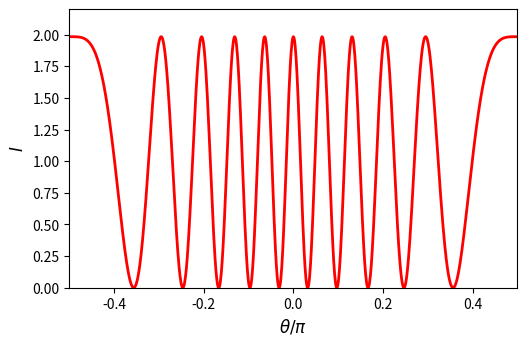

Here is the Python script that generated this plot: (Note: this script raises an exception after producing the figure.)
# Author: Richard Fitzpatrick
# Modified from  http://matplotlib.org/examples/widgets/slider_demo.py
# Requires numpy and matplotlib

"""
Widget to illustrate two-slit, far-field, interference
due to monochromatic, angularly extended, coherent light source. 
Plots intensity of light versus angle as function
of d/lambda and theta_0, where d is slit-spacing,
lambda is wavelength, and theta_0 is angular
extent of source.
"""

import numpy as np
import matplotlib.pyplot as plt
from matplotlib.widgets import Slider, Button

# Generate initial plot
t   = np.arange(-0.5,0.5,0.001)
t00 = 0.1
d0  = 5.
I   = 2.*np.cos(np.pi*d0*np.sin(t*np.pi))*np.cos(np.pi*d0*np.sin(t*np.pi))*np.sinc(0.5*t00)*np.sinc(0.5*t00)

fig, ax = plt.subplots()
plt.subplots_adjust(left=0.20, bottom=0.30)
l,  = plt.plot(t, I, lw=2, color='red')
plt.axis([-0.5, 0.5, 0., 2.2])
plt.xlabel(r'$\theta/\pi$', size='large')
plt.ylabel('$I$', size='large')

# Generate slider
axcolor = 'lightgoldenrodyellow'
axd     = plt.axes([0.20, 0.15, 0.65, 0.03], axisbg=axcolor)
axt     = plt.axes([0.20, 0.10, 0.65, 0.03], axisbg=axcolor)
sd      = Slider(axd, r'$d/\lambda$', 0., 10., valinit=d0)
st0     = Slider(axt, r'$(d/\lambda)\,\theta_0$', 0., 2., valinit=t00)

# Update plot using slider data
def update(val):
    d  = sd.val
    t0 = st0.val
    l.set_ydata(2.*np.cos(np.pi*d*np.sin(t*np.pi))*np.cos(np.pi*d*np.sin(t*np.pi))*np.sinc(0.5*t0)*np.sinc(0.5*t0))
    fig.canvas.draw_idle()
sd.on_changed(update)
st0.on_changed(update)

# Generate reset button
resetax = plt.axes([0.8, 0.02, 0.1, 0.04])
button  = Button(resetax, 'Reset', color=axcolor, hovercolor='0.975')

def reset(event):
    sd.reset()
    st0.reset()
button.on_clicked(reset)

plt.show()
